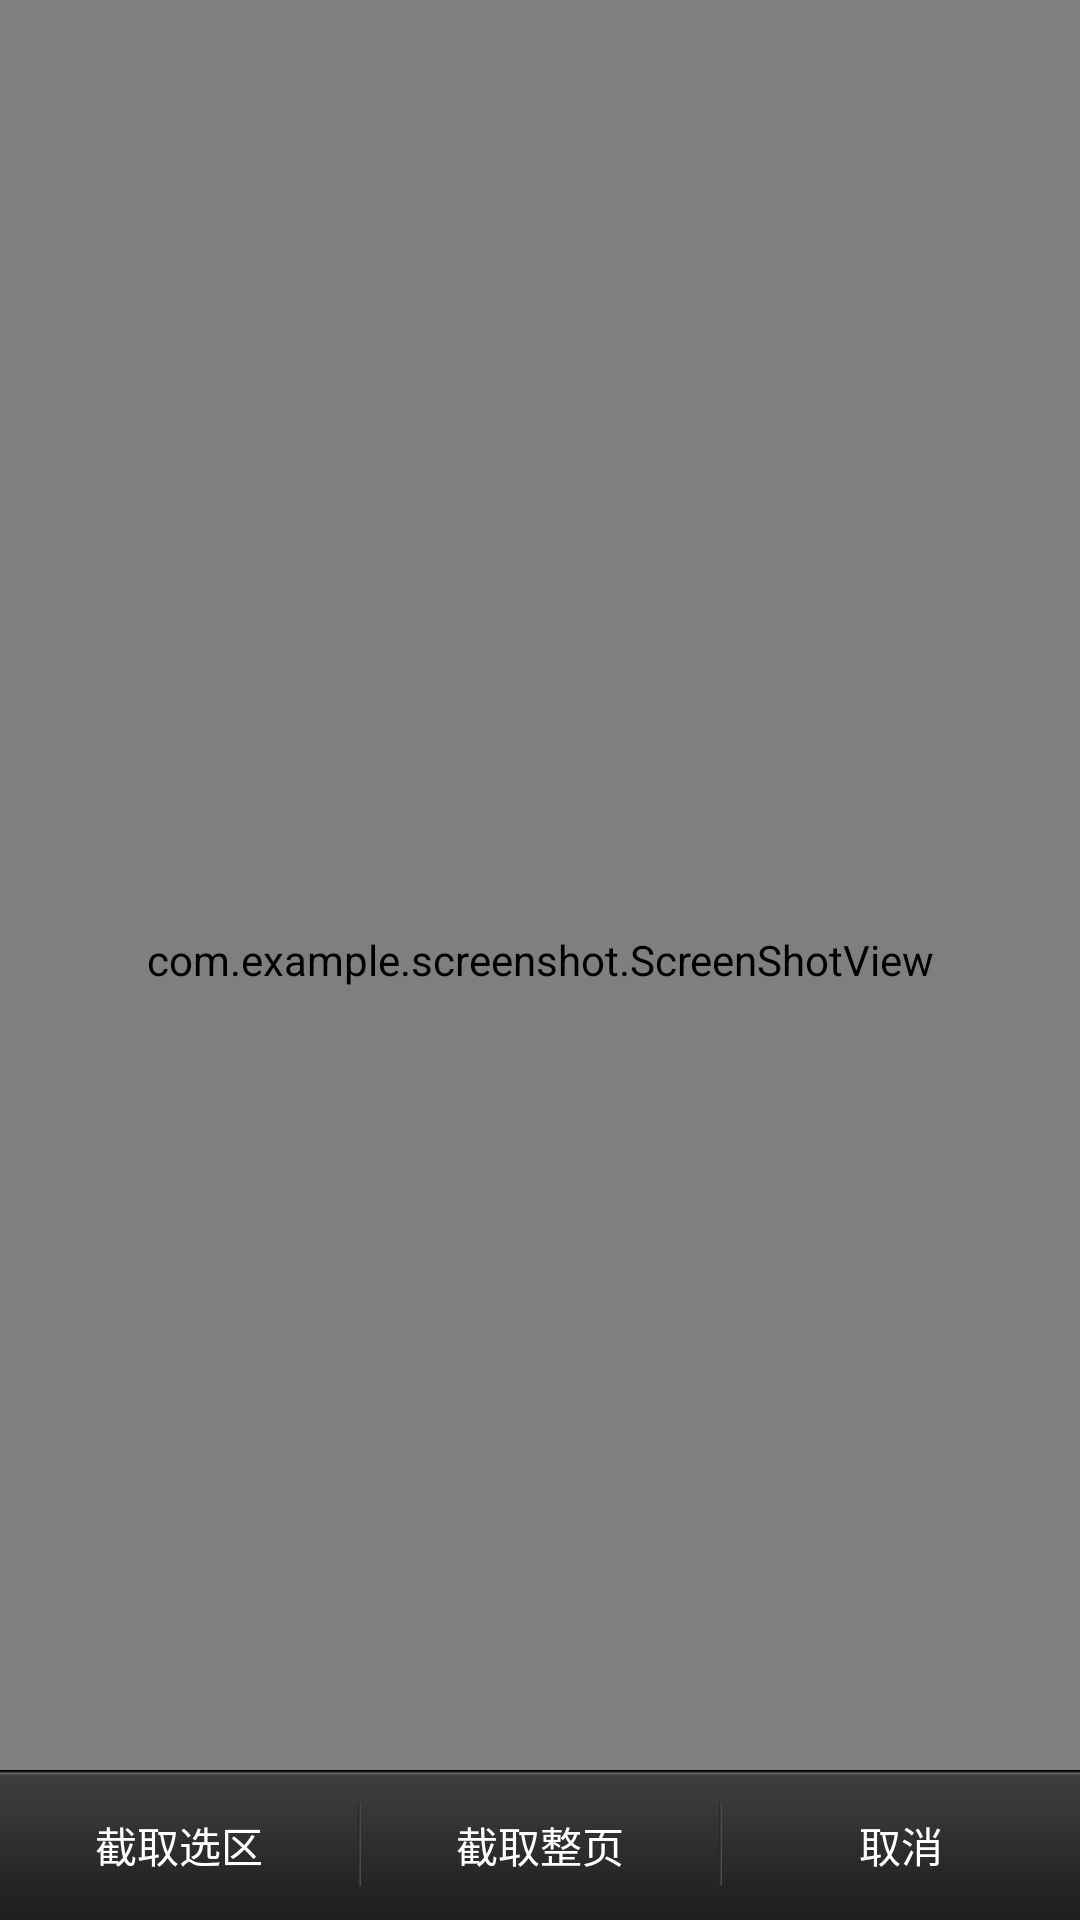

Android layout source for this screen:
<!-- AndroidManifest.xml: activity theme Theme.Translucent -->
<!-- res/layout/activity_screenshot.xml -->
<?xml version="1.0" encoding="utf-8"?>

<RelativeLayout xmlns:android="http://schemas.android.com/apk/res/android"
    android:layout_width="match_parent"
    android:layout_height="match_parent">

    <com.example.screenshot.ScreenShotView
        android:id="@+id/screenshot_view"
        android:layout_width="match_parent"
        android:layout_height="match_parent"/>

    <LinearLayout
        android:id="@+id/bottom_bar"
        android:layout_width="match_parent"
        android:layout_height="50dip"
        android:layout_alignParentBottom="true"
        android:background="@drawable/bottombar_bg"
        android:orientation="horizontal" >

        <TextView
            android:id="@+id/btn_clip_selected"
            android:layout_width="0dip"
            android:layout_height="match_parent"
            android:layout_weight="1"
            android:gravity="center"
            android:text="截取选区"
            android:textColor="@android:color/white" />

        <ImageView
            android:layout_width="wrap_content"
            android:layout_height="match_parent"
            android:scaleType="fitXY"
            android:src="@drawable/bottombar_div" />

        <TextView
            android:id="@+id/btn_clip_allscreen"
            android:layout_width="0dip"
            android:layout_height="match_parent"
            android:layout_weight="1"
            android:gravity="center"
            android:text="截取整页"
            android:textColor="@android:color/white" />

        <ImageView
            android:layout_width="wrap_content"
            android:layout_height="match_parent"
            android:scaleType="fitXY"
            android:src="@drawable/bottombar_div" />

        <TextView
            android:id="@+id/btn_cancel"
            android:layout_width="0dip"
            android:layout_height="match_parent"
            android:layout_weight="1"
            android:gravity="center"
            android:text="取消"
            android:textColor="@android:color/white" />
    </LinearLayout>

</RelativeLayout>
<!-- resources referenced by this layout -->
<resources>
  <!-- drawable bottombar_bg: png bitmap (drawable-xhdpi, 95 bytes) -->
  <!-- drawable bottombar_div: png bitmap (drawable-xhdpi, 120 bytes) -->
  <style name="Theme.Translucent" mce_bogus="1" parent="android:style/Theme.Translucent">
          <item name="android:windowNoTitle">true</item>
          <item name="android:colorForeground">@android:color/transparent</item>
      </style>
</resources>
